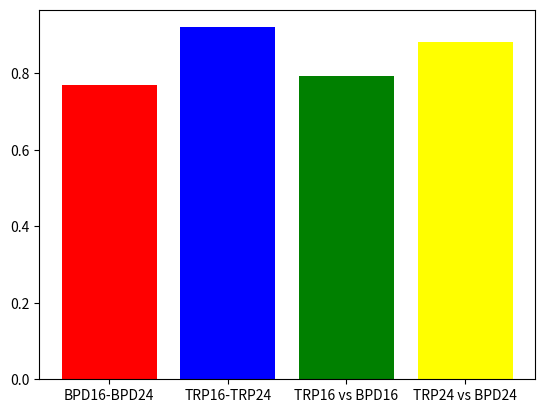

Recreate this plot in Python.
import numpy as np
import matplotlib.pyplot as plt
 
  
# creating the dataset
condition = ["BPD16-BPD24", "TRP16-TRP24", "TRP16 vs BPD16", "TRP24 vs BPD24"]
v = [0.7687, 0.9202, 0.7931, 0.8811]
c = ["red", "blue", "green", "yellow"]
 
# creating the bar plot
plt.bar(condition, height = v, color = c)
plt.show()